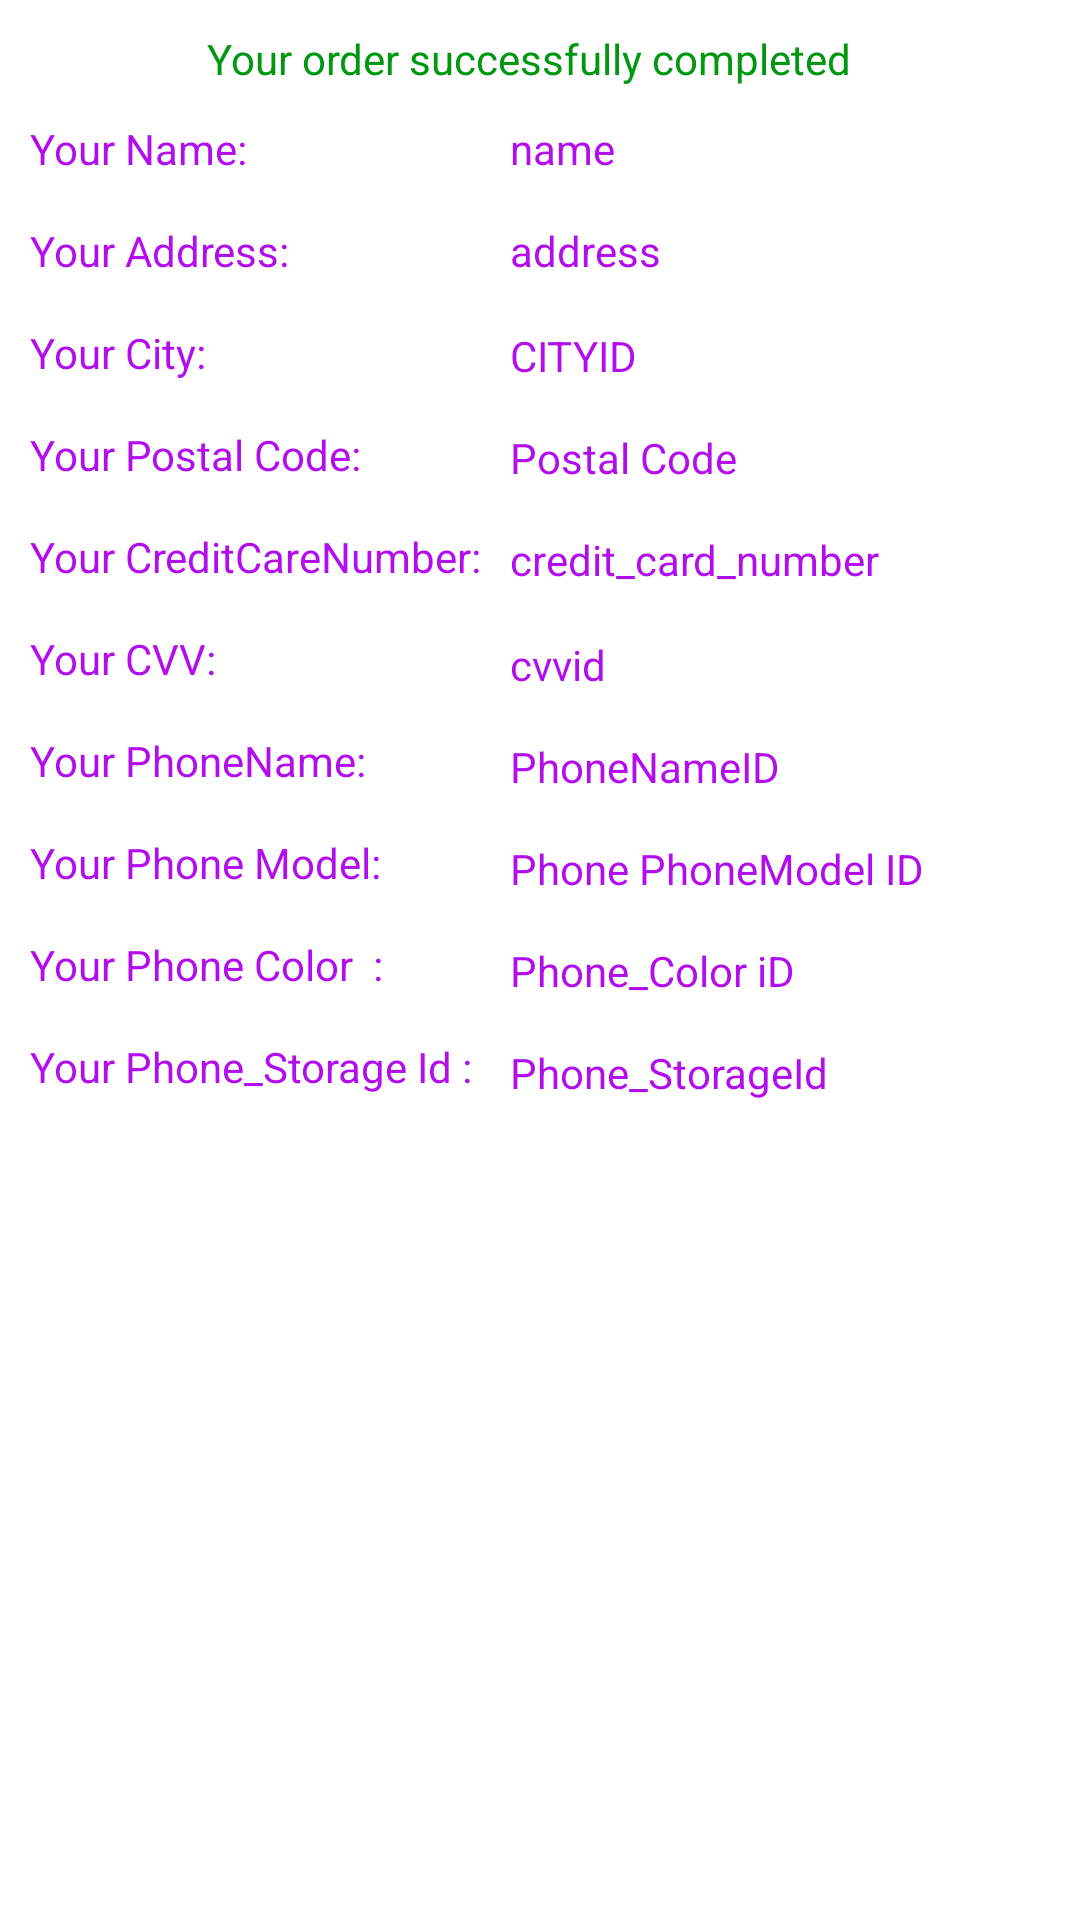

Here is an Android app screen rendered from its layout file. Give the layout XML and the strings, colors and styles it references.
<!-- AndroidManifest.xml: application theme Theme.TanishkReddy_MAPD711_001_ASSIGNMET2 -->
<!-- res/layout/activity_reciept.xml -->
<?xml version="1.0" encoding="utf-8"?>
<RelativeLayout xmlns:android="http://schemas.android.com/apk/res/android"
    xmlns:app="http://schemas.android.com/apk/res-auto"
    xmlns:tools="http://schemas.android.com/tools"
    android:layout_width="match_parent"
    android:layout_height="match_parent"
    android:orientation="vertical"
    tools:context=".Reciept">

    <TextView
        android:id="@+id/title"
        android:layout_width="245dp"
        android:layout_height="wrap_content"
        android:layout_alignParentStart="true"
        android:layout_alignParentLeft="true"
        android:layout_alignParentTop="true"
        android:layout_marginStart="69dp"
        android:layout_marginLeft="69dp"
        android:layout_marginTop="10dp"
        android:ems="10"
        android:text="Your order successfully completed"
        android:textColor="#019710" />

    <TextView
        android:id="@+id/textViewname"
        android:layout_width="wrap_content"
        android:layout_height="wrap_content"
        android:layout_alignParentStart="true"
        android:textColor="#B20DED"
        android:layout_alignParentLeft="true"
        android:layout_alignParentTop="true"
        android:layout_marginStart="10dp"
        android:layout_marginLeft="10dp"
        android:layout_marginTop="40dp"
        android:ems="10"
        android:text="Your Name:" />

    <TextView
        android:id="@+id/name"
        android:layout_width="wrap_content"
        android:layout_height="wrap_content"
        android:textColor="#B20DED"
        android:layout_alignParentStart="true"
        android:layout_alignParentLeft="true"
        android:layout_alignParentTop="true"
        android:layout_marginStart="170dp"
        android:layout_marginLeft="100dp"
        android:layout_marginTop="40dp"
        android:ems="10"
        android:text="name"
        android:inputType="textPersonName"
        android:selectAllOnFocus="true" />

    <TextView
        android:id="@+id/textViewaddress"
        android:textColor="#B20DED"
        android:layout_width="wrap_content"
        android:layout_height="wrap_content"
        android:layout_below="@+id/name"
        android:layout_alignStart="@+id/textViewname"
        android:layout_alignLeft="@+id/textViewname"
        android:layout_marginTop="15dp"
        android:ems="10"
        android:text="Your Address:" />

    <TextView
        android:id="@+id/address"
        android:layout_width="wrap_content"
        android:layout_height="wrap_content"
        android:textColor="#B20DED"
        android:layout_below="@+id/name"
        android:layout_alignStart="@+id/name"
        android:layout_alignLeft="@+id/name"
        android:layout_marginTop="15dp"
        android:ems="10"
        android:hint="Type your Address"
        android:text="address"
        />

    <TextView
        android:id="@+id/cityView"
        android:layout_width="wrap_content"
        android:layout_height="wrap_content"
        android:layout_below="@+id/address"
        android:textColor="#B20DED"
        android:layout_alignStart="@+id/textViewaddress"
        android:layout_alignLeft="@+id/textViewaddress"
        android:layout_marginTop="15dp"
        android:ems="10"
        android:text="Your City:" />

    <TextView
        android:id="@+id/city"
        android:layout_width="153dp"
        android:layout_height="wrap_content"
        android:layout_below="@+id/address"
        android:layout_alignStart="@+id/address"
        android:layout_alignLeft="@+id/address"
        android:layout_marginStart="0dp"
        android:layout_marginLeft="27dp"
        android:layout_marginTop="16dp"
        android:ems="10"
        android:inputType="text"
        android:text="CITYID"
        android:textColor="#B20DED" />

    <TextView
        android:id="@+id/postalCode"
        android:layout_width="wrap_content"
        android:layout_height="wrap_content"
        android:textColor="#B20DED"
        android:layout_below="@+id/cityView"
        android:layout_alignStart="@+id/cityView"
        android:layout_alignLeft="@+id/cityView"
        android:layout_marginTop="15dp"
        android:ems="10"
        android:text="Your Postal Code:" />

    <TextView
        android:id="@+id/postalCodeid"
        android:layout_width="wrap_content"
        android:layout_height="wrap_content"
        android:layout_below="@+id/city"
        android:layout_alignStart="@+id/city"
        android:layout_alignLeft="@+id/city"
        android:layout_marginStart="0dp"
        android:layout_marginLeft="0dp"
        android:layout_marginTop="15dp"
        android:ems="10"
        android:text="Postal Code"
        android:textColor="#B20DED" />

    <TextView
        android:id="@+id/credit_card_numbertxt"
        android:layout_width="wrap_content"
        android:layout_height="wrap_content"
        android:layout_below="@+id/postalCode"
        android:layout_alignStart="@+id/postalCode"
        android:layout_alignLeft="@+id/postalCode"
        android:textColor="#B20DED"
        android:layout_marginTop="15dp"
        android:ems="10"
        android:text="Your CreditCareNumber:" />

    <TextView
        android:id="@+id/creditCardNumberID"
        android:layout_width="wrap_content"
        android:layout_height="wrap_content"
        android:layout_below="@+id/postalCodeid"
        android:layout_alignStart="@+id/postalCodeid"
        android:layout_alignLeft="@+id/postalCodeid"
        android:layout_marginStart="0dp"
        android:textColor="#B20DED"
        android:layout_marginLeft="10dp"
        android:layout_marginTop="15dp"
        android:ems="10"
        android:text="credit_card_number"
        />
    <TextView
        android:id="@+id/CVV"
        android:layout_width="wrap_content"
        android:layout_height="wrap_content"
        android:layout_below="@+id/credit_card_numbertxt"
        android:textColor="#B20DED"
        android:layout_alignStart="@+id/credit_card_numbertxt"
        android:layout_alignLeft="@+id/credit_card_numbertxt"
        android:layout_marginTop="15dp"
        android:ems="10"
        android:text="Your CVV:" />

    <TextView
        android:id="@+id/CvvID"
        android:layout_width="153dp"
        android:layout_height="wrap_content"
        android:layout_below="@+id/creditCardNumberID"
        android:layout_alignStart="@+id/creditCardNumberID"
        android:layout_alignLeft="@+id/creditCardNumberID"
        android:layout_marginStart="0dp"
        android:layout_marginLeft="27dp"
        android:layout_marginTop="16dp"
        android:ems="10"
        android:inputType="text"
        android:text="cvvid"
        android:textColor="#B20DED" />

    <TextView
        android:id="@+id/PhoneName"
        android:layout_width="wrap_content"
        android:layout_height="wrap_content"
        android:textColor="#B20DED"
        android:layout_below="@+id/CVV"
        android:layout_alignStart="@+id/CVV"
        android:layout_alignLeft="@+id/CVV"
        android:layout_marginTop="15dp"
        android:ems="10"
        android:text="Your PhoneName:" />

    <TextView
        android:id="@+id/PhoneNameID"
        android:layout_width="wrap_content"
        android:layout_height="wrap_content"
        android:layout_below="@+id/CvvID"
        android:layout_alignStart="@+id/CvvID"
        android:layout_alignLeft="@+id/CvvID"
        android:layout_marginStart="0dp"
        android:layout_marginLeft="0dp"
        android:layout_marginTop="15dp"
        android:ems="10"
        android:text="PhoneNameID"
        android:textColor="#B20DED" />

    <TextView
        android:id="@+id/PhoneModel"
        android:layout_width="wrap_content"
        android:layout_height="wrap_content"
        android:layout_below="@+id/PhoneName"
        android:layout_alignStart="@+id/PhoneName"
        android:layout_alignLeft="@+id/PhoneName"
        android:textColor="#B20DED"
        android:layout_marginTop="15dp"
        android:ems="10"
        android:text="Your Phone Model:" />

    <TextView
        android:id="@+id/PhoneModelID"
        android:layout_width="wrap_content"
        android:layout_height="wrap_content"
        android:layout_below="@+id/PhoneNameID"
        android:layout_alignStart="@+id/PhoneNameID"
        android:layout_alignLeft="@+id/PhoneNameID"
        android:layout_marginStart="0dp"
        android:textColor="#B20DED"
        android:layout_marginLeft="100dp"
        android:layout_marginTop="15dp"
        android:ems="10"
        android:text="Phone PhoneModel ID"
        />
    <TextView
        android:id="@+id/Phone_Color"
        android:layout_width="wrap_content"
        android:layout_height="wrap_content"
        android:layout_below="@+id/PhoneModel"
        android:layout_alignStart="@+id/PhoneModel"
        android:layout_alignLeft="@+id/PhoneModel"
        android:textColor="#B20DED"
        android:layout_marginTop="15dp"
        android:ems="10"
        android:text="Your Phone Color  :" />

    <TextView
        android:id="@+id/Phone_ColorID"
        android:layout_width="wrap_content"
        android:layout_height="wrap_content"
        android:layout_below="@+id/PhoneModelID"
        android:layout_alignStart="@+id/PhoneModelID"
        android:layout_alignLeft="@+id/PhoneModelID"
        android:layout_marginStart="0dp"
        android:textColor="#B20DED"
        android:layout_marginLeft="100dp"
        android:layout_marginTop="15dp"
        android:ems="10"
        android:text="Phone_Color iD"
        />
    <TextView
        android:id="@+id/Phone_Storage"
        android:layout_width="wrap_content"
        android:layout_height="wrap_content"
        android:layout_below="@+id/Phone_Color"
        android:layout_alignStart="@+id/Phone_Color"
        android:layout_alignLeft="@+id/Phone_Color"
        android:textColor="#B20DED"
        android:layout_marginTop="15dp"
        android:ems="10"
        android:text="Your Phone_Storage Id :" />

    <TextView
        android:id="@+id/Phone_StorageID"
        android:layout_width="wrap_content"
        android:layout_height="wrap_content"
        android:layout_below="@+id/Phone_ColorID"
        android:layout_alignStart="@+id/Phone_ColorID"
        android:layout_alignLeft="@+id/Phone_ColorID"
        android:layout_marginStart="0dp"
        android:textColor="#B20DED"
        android:layout_marginLeft="100dp"
        android:layout_marginTop="15dp"
        android:ems="10"
        android:text="Phone_StorageId"
        />

</RelativeLayout>
<!-- resources referenced by this layout -->
<resources>
  <style name="Theme.TanishkReddy_MAPD711_001_ASSIGNMET2" parent="Theme.MaterialComponents.DayNight.DarkActionBar">
          
          <item name="colorPrimary">@color/purple_500</item>
          <item name="colorPrimaryVariant">@color/purple_700</item>
          <item name="colorOnPrimary">@color/white</item>
          
          <item name="colorSecondary">@color/teal_200</item>
          <item name="colorSecondaryVariant">@color/teal_700</item>
          <item name="colorOnSecondary">@color/black</item>
          
          <item name="android:statusBarColor">?attr/colorPrimaryVariant</item>
          
      </style>
  <!-- not gathered from this repository: default colours our renderer supplied (Android Studio template values) -->
  <color name="purple_500">#FF6200EE</color>
  <color name="purple_700">#FF3700B3</color>
  <color name="teal_200">#FF03DAC5</color>
  <color name="teal_700">#FF018786</color>
  <color name="black">#FF000000</color>
  <color name="white">#FFFFFFFF</color>
</resources>
